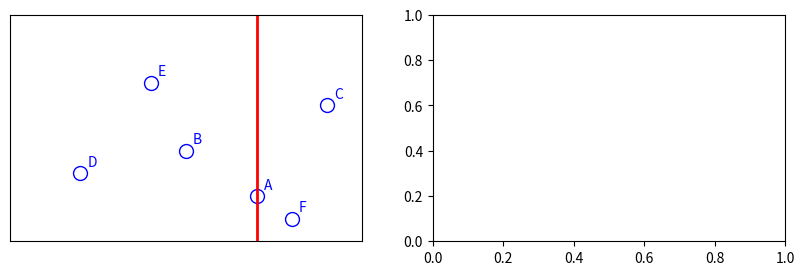

Write the Python code that produced this figure. (Note: this script raises an exception after producing the figure.)
#!/usr/bin/env python
# coding: utf-8
"""
Created on 2017-08
@author:  LI Liang
"""

import networkx as nx
import matplotlib.pyplot as plt 

def binary_tree_layout(G, root, width=1., vert_gap = 0.2, vert_loc = 0, xcenter = 0.5, 
                  pos = None, parent = None):
    '''If there is a cycle that is reachable from root, then this will see infinite recursion.
       G: the graph
       root: the root node of current branch
       width: horizontal space allocated for this branch - avoids overlap with other branches
       vert_gap: gap between levels of hierarchy
       vert_loc: vertical location of root
       xcenter: horizontal location of root
       pos: a dict saying where all nodes go if they have been assigned
       parent: parent of this branch.
       each node has an attribute "left: or "right"'''
    if pos == None:
        pos = {root:(xcenter,vert_loc)}
    else:
        pos[root] = (xcenter, vert_loc)
    neighbors = G.neighbors(root)
    if parent != None:
        neighbors.remove(parent)
    if len(neighbors)!=0:
        dx = width/2.
        leftx = xcenter - dx/2
        rightx = xcenter + dx/2
        for neighbor in neighbors:
            if G.node[neighbor]['child_status'] == 'left':
                pos = binary_tree_layout(G,neighbor, width = dx, vert_gap = vert_gap, 
                                    vert_loc = vert_loc-vert_gap, xcenter=leftx, pos=pos, 
                    parent = root)
            elif G.node[neighbor]['child_status'] == 'right':
                pos = binary_tree_layout(G,neighbor, width = dx, vert_gap = vert_gap, 
                                    vert_loc = vert_loc-vert_gap, xcenter=rightx, pos=pos, 
                    parent = root)
    return pos
#
def plotPoint(p):
  plt.ylim([0,10])
  plt.xlim([0,10])
  for i in range(len(p)):
    x = p[i][0]
    y = p[i][1]
    plt.plot(x,y, 'o', fillstyle='none', ms=10, color='b')
    text = chr(65+i) 
    plt.annotate(text, xy=p[i], xytext=(5,5), textcoords='offset points',color='b')
  plt.xticks([])
  plt.yticks([])

def plotTree(G):
  for node in G.nodes():
    if node in ["B","D","F"]:
        G.node[node]['child_status'] = 'left'  #assign even to be left
    else:
        G.node[node]['child_status'] = 'right' #and odd to be right
  pos = binary_tree_layout(G,"A")
  color_list = ["lightcoral","lightgrey","lightgrey","lightcoral","lightcoral","lightcoral"]
  nx.draw(G, pos=pos, with_labels=True, node_size=1600, node_color=color_list[:len(G)])
  return pos
# Data from wikipedia
c = [(7,2), (5,4), (9,6), (2,3), (4,7), (8,1)]
#
plt.figure(figsize=[10,10])
plt.subplot(321)
plotPoint(c)
plt.axvline(x = c[0][0],lw=2,color='r')
#
plt.subplot(322)
G= nx.Graph()
G.add_node("A")
pos = plotTree(G)
plt.text( pos["A"][0]*1.15, pos["A"][1],'$X^{(0)}$',color='r')
#
plt.subplot(323)
plotPoint(c)
plt.axvline(x = c[0][0],lw=2,color='r')
plt.axhline(y=c[1][1], xmin=0, xmax=c[0][0]/10., color='k',lw=1.5)
plt.axhline(y=c[2][1], xmin=c[0][0]/10., xmax=1, color='k',lw=1.5)
#
plt.subplot(324)
G.add_edges_from([("A","B"),("A","C")])
pos = plotTree(G)
plt.text( pos["C"][0]*1.15, pos["A"][1],'$X^{(0)}$',color='r')
plt.text( pos["C"][0]*1.15, pos["C"][1],'$X^{(1)}$')
#
plt.subplot(325)
plotPoint(c)
plt.axvline(x = c[0][0],lw=2,color='r')
plt.axhline(y=c[1][1], xmin=0, xmax=c[0][0]/10., color='k',lw=1.5)
plt.axhline(y=c[2][1], xmin=c[0][0]/10., xmax=1, color='k',lw=1.5)
plt.axvline(ymin=0, ymax=c[1][1]/10., x=c[3][0], color='r', ls='--')
plt.axvline(ymin=c[1][1]/10., ymax=1, x=c[4][0], color='r', ls='--')
plt.axvline(ymin=0, ymax=c[2][1]/10., x=c[5][0], color='r', ls='--')
#
plt.subplot(326)
G.add_edges_from([("B","D"), ("B","E"), ("C","F")])
pos = plotTree(G)
plt.text( pos["C"][0]*1.15, pos["A"][1],'$X^{(0)}$',color='r')
plt.text( pos["C"][0]*1.15, pos["C"][1],'$X^{(1)}$')
plt.text( pos["C"][0]*1.15, pos["F"][1],'$X^{(0)}$',color='r')

plt.savefig('kdtree.png')
